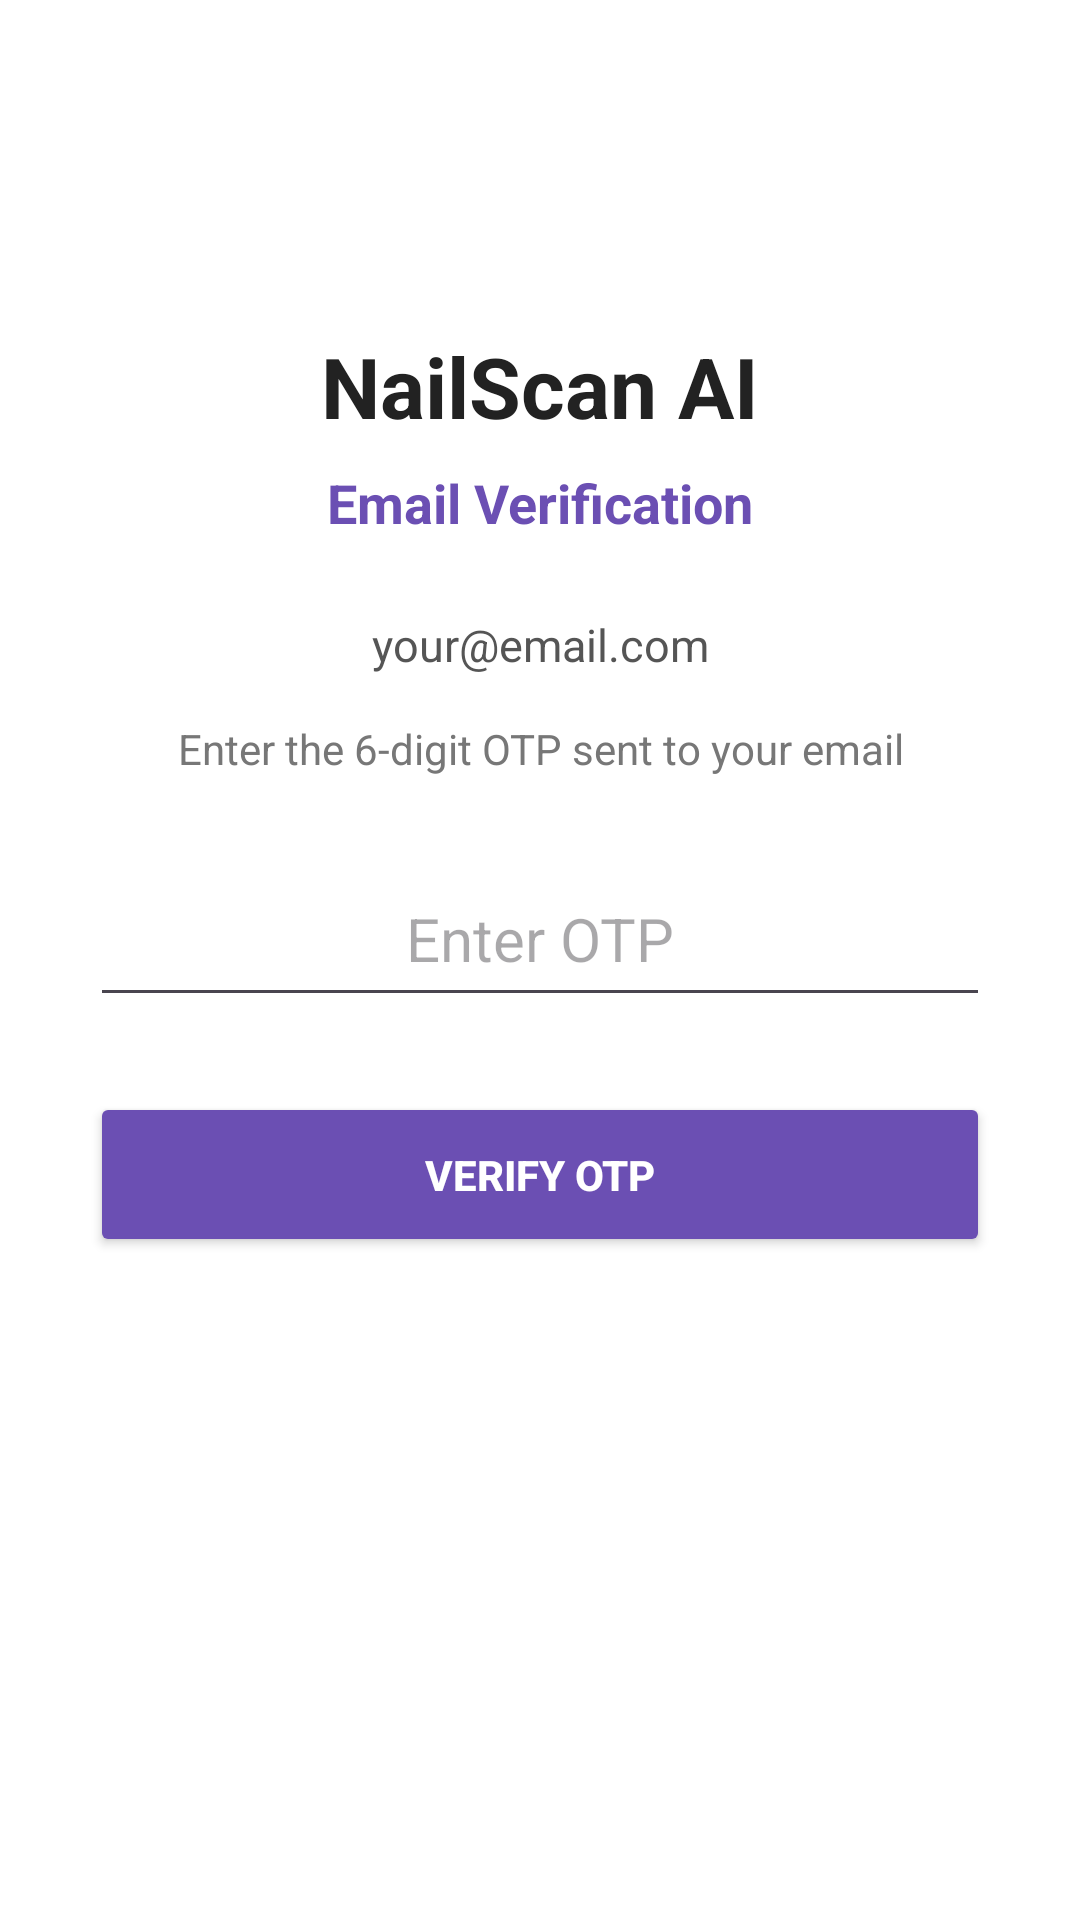

Reconstruct the res/layout file that produces this screen, plus the resources it refers to.
<!-- AndroidManifest.xml: application theme Theme.AIAutomatedNailDiseaseDetection -->
<!-- res/layout/activity_otp.xml -->
<?xml version="1.0" encoding="utf-8"?>
<LinearLayout xmlns:android="http://schemas.android.com/apk/res/android"
    android:layout_width="match_parent"
    android:layout_height="match_parent"
    android:orientation="vertical"
    android:gravity="center_horizontal"
    android:padding="30dp"
    android:background="@android:color/white">

    <TextView
        android:layout_width="wrap_content"
        android:layout_height="wrap_content"
        android:layout_marginTop="80dp"
        android:text="NailScan AI"
        android:textSize="28sp"
        android:textStyle="bold"
        android:textColor="#222222" />

    <TextView
        android:layout_width="wrap_content"
        android:layout_height="wrap_content"
        android:layout_marginTop="8dp"
        android:text="Email Verification"
        android:textSize="18sp"
        android:textStyle="bold"
        android:textColor="#6B4FB3" />

    <TextView
        android:id="@+id/txtEmail"
        android:layout_width="match_parent"
        android:layout_height="wrap_content"
        android:layout_marginTop="25dp"
        android:gravity="center"
        android:text="your@email.com"
        android:textSize="15sp"
        android:textColor="#555555" />

    <TextView
        android:layout_width="match_parent"
        android:layout_height="wrap_content"
        android:layout_marginTop="15dp"
        android:gravity="center"
        android:text="Enter the 6-digit OTP sent to your email"
        android:textSize="14sp"
        android:textColor="#777777" />

    <EditText
        android:id="@+id/etOtp"
        android:layout_width="match_parent"
        android:layout_height="55dp"
        android:layout_marginTop="25dp"
        android:gravity="center"
        android:hint="Enter OTP"
        android:inputType="number"
        android:maxLength="6"
        android:textSize="20sp" />

    <Button
        android:id="@+id/btnVerifyOtp"
        android:layout_width="match_parent"
        android:layout_height="55dp"
        android:layout_marginTop="25dp"
        android:text="Verify OTP"
        android:textColor="@android:color/white"
        android:textStyle="bold"
        android:backgroundTint="#6B4FB3" />

</LinearLayout>
<!-- resources referenced by this layout -->
<resources>
  <style name="Theme.AIAutomatedNailDiseaseDetection" parent="Base.Theme.AIAutomatedNailDiseaseDetection" />
  <style name="Base.Theme.AIAutomatedNailDiseaseDetection" parent="Theme.Material3.DayNight.NoActionBar">
          
          
      </style>
</resources>
